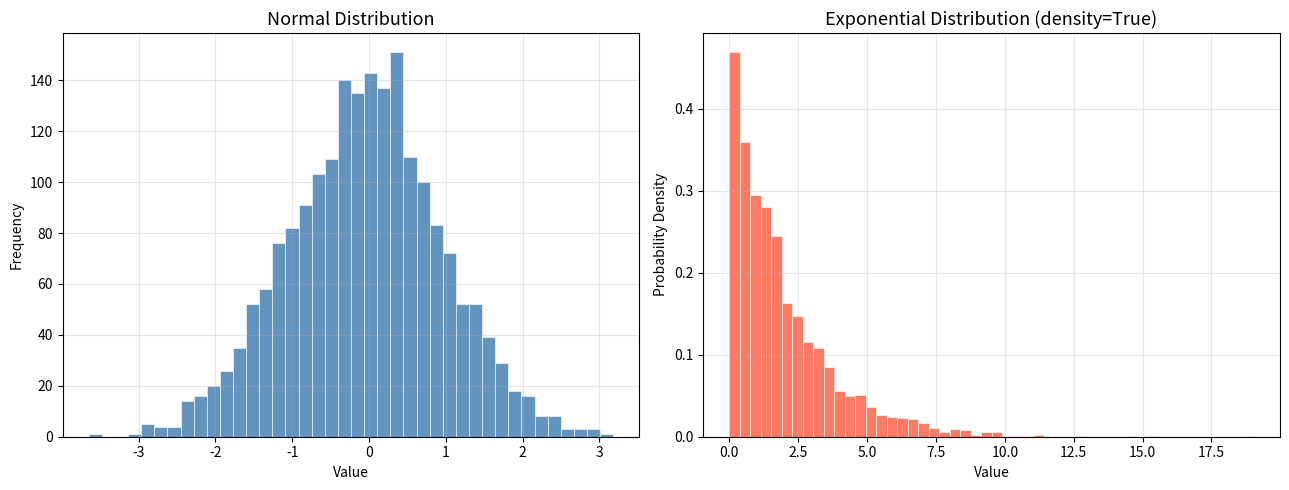
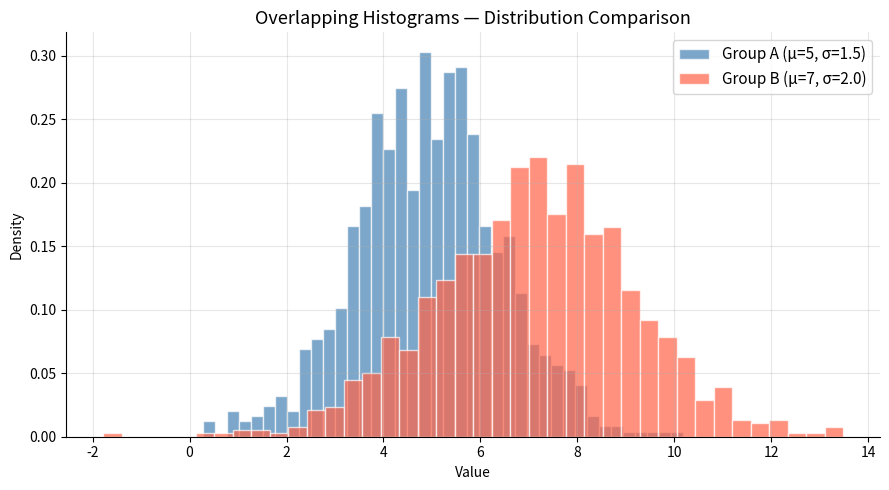
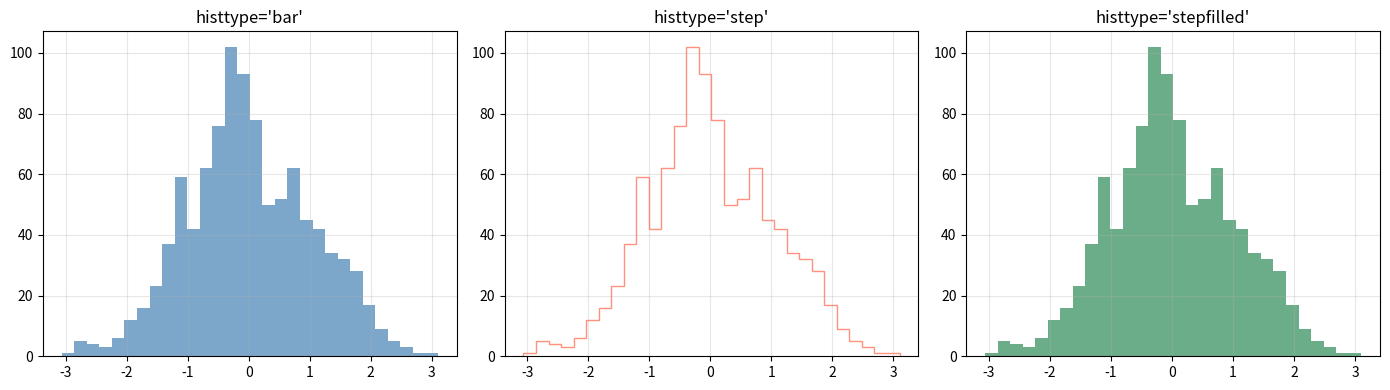
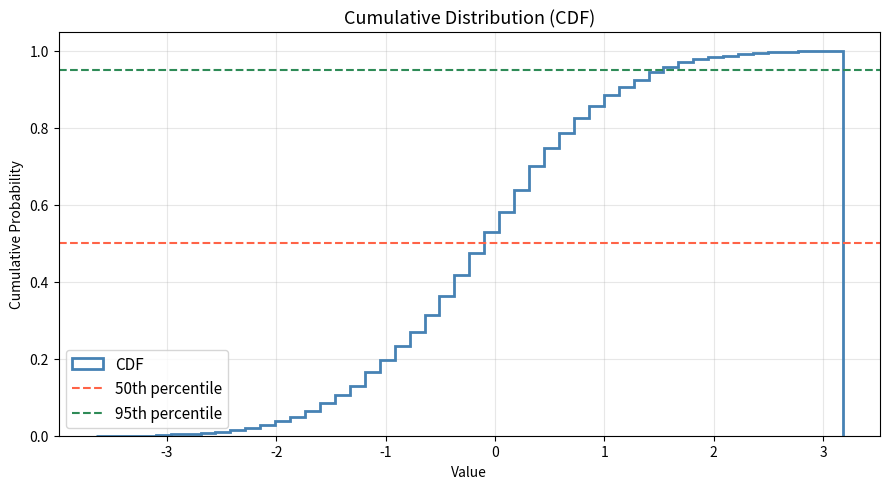
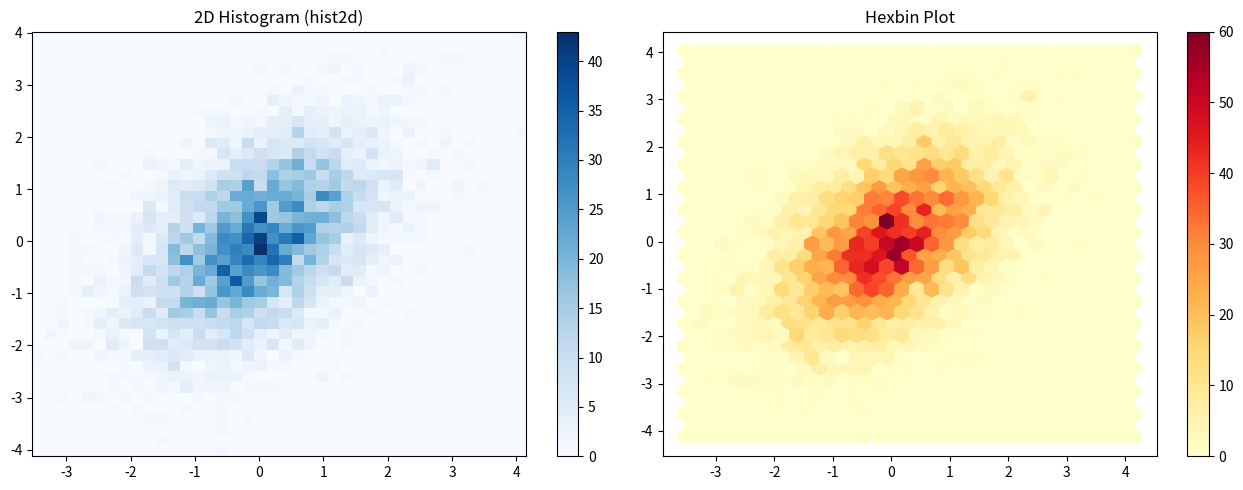

Write the Python code that produced these figures, in order.
import matplotlib.pyplot as plt
import numpy as np

rng = np.random.default_rng(42)
data_normal = rng.normal(0, 1, 2000)
data_skewed = rng.exponential(scale=2, size=2000)

fig, axes = plt.subplots(1, 2, figsize=(13, 5))

# Basic histogram
n, bins, patches = axes[0].hist(data_normal, bins=40, color='steelblue',
                                 edgecolor='white', linewidth=0.5, alpha=0.85)
axes[0].set_title('Normal Distribution', fontsize=13)
axes[0].set_xlabel('Value'); axes[0].set_ylabel('Frequency')
axes[0].grid(True, alpha=0.3)

# Skewed with density normalization
axes[1].hist(data_skewed, bins=50, density=True, color='tomato',
             edgecolor='white', linewidth=0.5, alpha=0.85)
axes[1].set_title('Exponential Distribution (density=True)', fontsize=13)
axes[1].set_xlabel('Value'); axes[1].set_ylabel('Probability Density')
axes[1].grid(True, alpha=0.3)

plt.tight_layout()
plt.show()

# Overlapping histograms — compare distributions
group_a = rng.normal(5, 1.5, 1000)
group_b = rng.normal(7, 2.0, 1000)

fig, ax = plt.subplots(figsize=(9, 5))
ax.hist(group_a, bins=40, alpha=0.7, color='steelblue', edgecolor='white',
        density=True, label='Group A (μ=5, σ=1.5)')
ax.hist(group_b, bins=40, alpha=0.7, color='tomato', edgecolor='white',
        density=True, label='Group B (μ=7, σ=2.0)')

ax.set_title('Overlapping Histograms — Distribution Comparison', fontsize=13)
ax.set_xlabel('Value'); ax.set_ylabel('Density')
ax.legend(fontsize=11)
ax.grid(True, alpha=0.3)
ax.spines['top'].set_visible(False)
ax.spines['right'].set_visible(False)
plt.tight_layout()
plt.show()

# Histogram styles: bar, step, stepfilled
fig, axes = plt.subplots(1, 3, figsize=(14, 4))
data = rng.normal(0, 1, 1000)

for ax, histtype, color in zip(axes,
    ['bar', 'step', 'stepfilled'],
    ['steelblue', 'tomato', 'seagreen']):
    ax.hist(data, bins=30, histtype=histtype, color=color, alpha=0.7)
    ax.set_title(f"histtype='{histtype}'")
    ax.grid(True, alpha=0.3)

plt.tight_layout()
plt.show()

# Cumulative histogram
fig, ax = plt.subplots(figsize=(9, 5))
ax.hist(data_normal, bins=50, cumulative=True, density=True,
        color='steelblue', histtype='step', linewidth=2, label='CDF')
ax.axhline(0.5, color='tomato', linestyle='--', label='50th percentile')
ax.axhline(0.95, color='seagreen', linestyle='--', label='95th percentile')

ax.set_title('Cumulative Distribution (CDF)', fontsize=13)
ax.set_xlabel('Value'); ax.set_ylabel('Cumulative Probability')
ax.legend(fontsize=11)
ax.grid(True, alpha=0.3)
plt.tight_layout()
plt.show()

# 2D histogram (hexbin)
x2d = rng.normal(0, 1, 5000)
y2d = rng.normal(0, 1, 5000) + 0.5 * x2d

fig, axes = plt.subplots(1, 2, figsize=(13, 5))

# hist2d
h, xedges, yedges, im = axes[0].hist2d(x2d, y2d, bins=40, cmap='Blues')
plt.colorbar(im, ax=axes[0])
axes[0].set_title('2D Histogram (hist2d)')

# hexbin
hb = axes[1].hexbin(x2d, y2d, gridsize=30, cmap='YlOrRd')
plt.colorbar(hb, ax=axes[1])
axes[1].set_title('Hexbin Plot')

plt.tight_layout()
plt.show()
